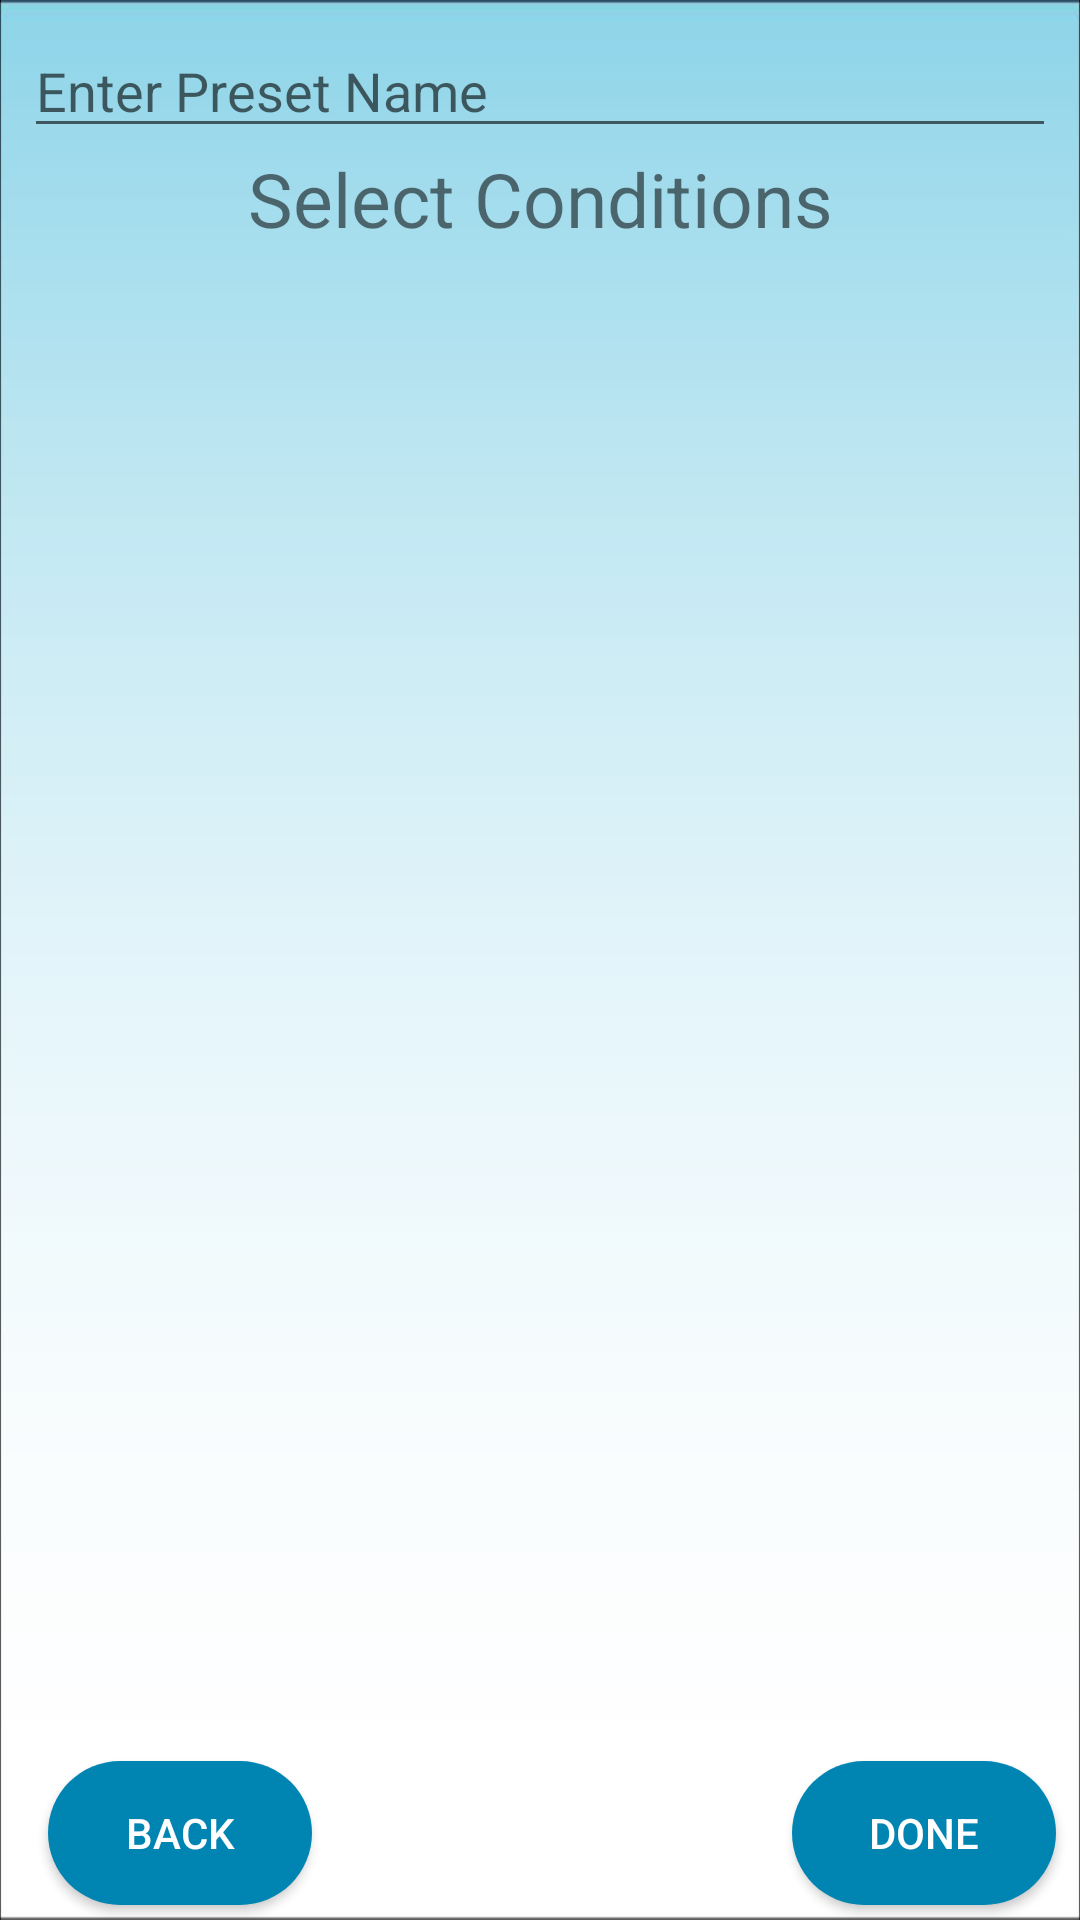

Write the Android layout XML for this screen, with the resource values it uses.
<!-- AndroidManifest.xml: application theme AppTheme -->
<!-- res/layout/activity_preset_new.xml -->
<?xml version="1.0" encoding="utf-8"?>
<android.support.constraint.ConstraintLayout xmlns:android="http://schemas.android.com/apk/res/android"
    xmlns:app="http://schemas.android.com/apk/res-auto"
    xmlns:tools="http://schemas.android.com/tools"
    android:layout_width="match_parent"
    android:layout_height="match_parent"
    android:id="@+id/constraintLayout"
    android:focusableInTouchMode="true"
    android:background="@drawable/lightblue"
    tools:context="com.example.naqi.mobiledatabase.NewPresetActivity">

    <EditText
        android:id="@+id/presetname"
        android:layout_width="0dp"
        android:layout_height="wrap_content"
        android:layout_marginEnd="8dp"
        android:layout_marginLeft="8dp"
        android:layout_marginRight="8dp"
        android:layout_marginStart="8dp"
        android:layout_marginTop="8dp"
        android:focusable="auto"
        android:hint="Enter Preset Name"
        app:layout_constraintLeft_toLeftOf="parent"
        app:layout_constraintRight_toRightOf="parent"
        app:layout_constraintTop_toTopOf="parent" />

    <TextView
        android:id="@+id/textView12"
        android:layout_width="0dp"
        android:layout_height="wrap_content"
        android:layout_marginEnd="8dp"
        android:layout_marginLeft="8dp"
        android:layout_marginRight="8dp"
        android:layout_marginStart="8dp"
        android:text="Select Conditions"
        android:textAlignment="center"
        android:textSize="25sp"
        app:layout_constraintHorizontal_bias="0.0"
        app:layout_constraintLeft_toLeftOf="parent"
        app:layout_constraintRight_toRightOf="parent"
        app:layout_constraintTop_toBottomOf="@+id/presetname" />

    <android.support.v7.widget.RecyclerView
        android:id="@+id/listView2"
        android:layout_width="0dp"
        android:layout_height="wrap_content"

        android:layout_marginBottom="8dp"
        android:layout_marginLeft="8dp"
        android:layout_marginRight="8dp"
        android:layout_marginTop="8dp"
        app:layout_constraintBottom_toBottomOf="parent"
        app:layout_constraintHorizontal_bias="0.0"
        app:layout_constraintLeft_toLeftOf="parent"
        app:layout_constraintRight_toRightOf="parent"
        app:layout_constraintTop_toBottomOf="@+id/textView12"
        app:layout_constraintVertical_bias="0.0">

    </android.support.v7.widget.RecyclerView>


    <Button
        android:id="@+id/btn1"
        android:layout_width="wrap_content"
        android:layout_height="wrap_content"
        android:layout_marginBottom="5dp"
        android:layout_marginLeft="16dp"
        android:layout_marginRight="8dp"
        android:background="@drawable/shape"
        android:onClick="GoToMainPage"
        android:text="back"
        android:padding="8dp"
        android:textAllCaps="true"
        android:textColor="@android:color/white"
        app:layout_constraintBottom_toBottomOf="parent"
        app:layout_constraintHorizontal_bias="0.0"
        app:layout_constraintLeft_toLeftOf="parent"
        app:layout_constraintRight_toRightOf="parent" />

    <Button
        android:id="@+id/btn2"
        android:layout_width="wrap_content"
        android:layout_height="wrap_content"
        android:layout_marginBottom="5dp"
        android:layout_marginLeft="8dp"
        android:layout_marginRight="8dp"
        android:text="Done"

        android:textAllCaps="true"
        android:padding="8dp"
        android:textColor="@android:color/white"
        android:background="@drawable/shape"
        android:onClick="GoToNext"
        app:layout_constraintBottom_toBottomOf="parent"
        app:layout_constraintHorizontal_bias="1.0"
        app:layout_constraintLeft_toLeftOf="parent"
        app:layout_constraintRight_toRightOf="parent" />

</android.support.constraint.ConstraintLayout>
<!-- resources referenced by this layout -->
<resources>
  <!-- drawable lightblue: jpg bitmap (drawable, 18322 bytes) -->
  <!-- drawable shape (drawable) -->
  <?xml version="1.0" encoding="utf-8"?>
  <shape xmlns:android="http://schemas.android.com/apk/res/android"
      android:shape="rectangle" android:padding="10dp">
      <solid android:color="@color/colorPrimaryDark"/>
      <corners
          android:bottomRightRadius="200dp"
          android:bottomLeftRadius="200dp"
          android:topLeftRadius="200dp"
          android:topRightRadius="200dp"
          />
  </shape>
  <style name="AppTheme" parent="Theme.AppCompat.Light.DarkActionBar">
          
          <item name="colorPrimary">@color/colorPrimary</item>
          <item name="colorPrimaryDark">@color/colorPrimaryDark</item>
          <item name="colorAccent">@color/colorAccent</item>
      </style>
  <color name="colorPrimaryDark">#0085b3</color>
  <color name="colorPrimary">#ff33b5e5</color>
  <color name="colorAccent">#ff33b5e5</color>
</resources>
